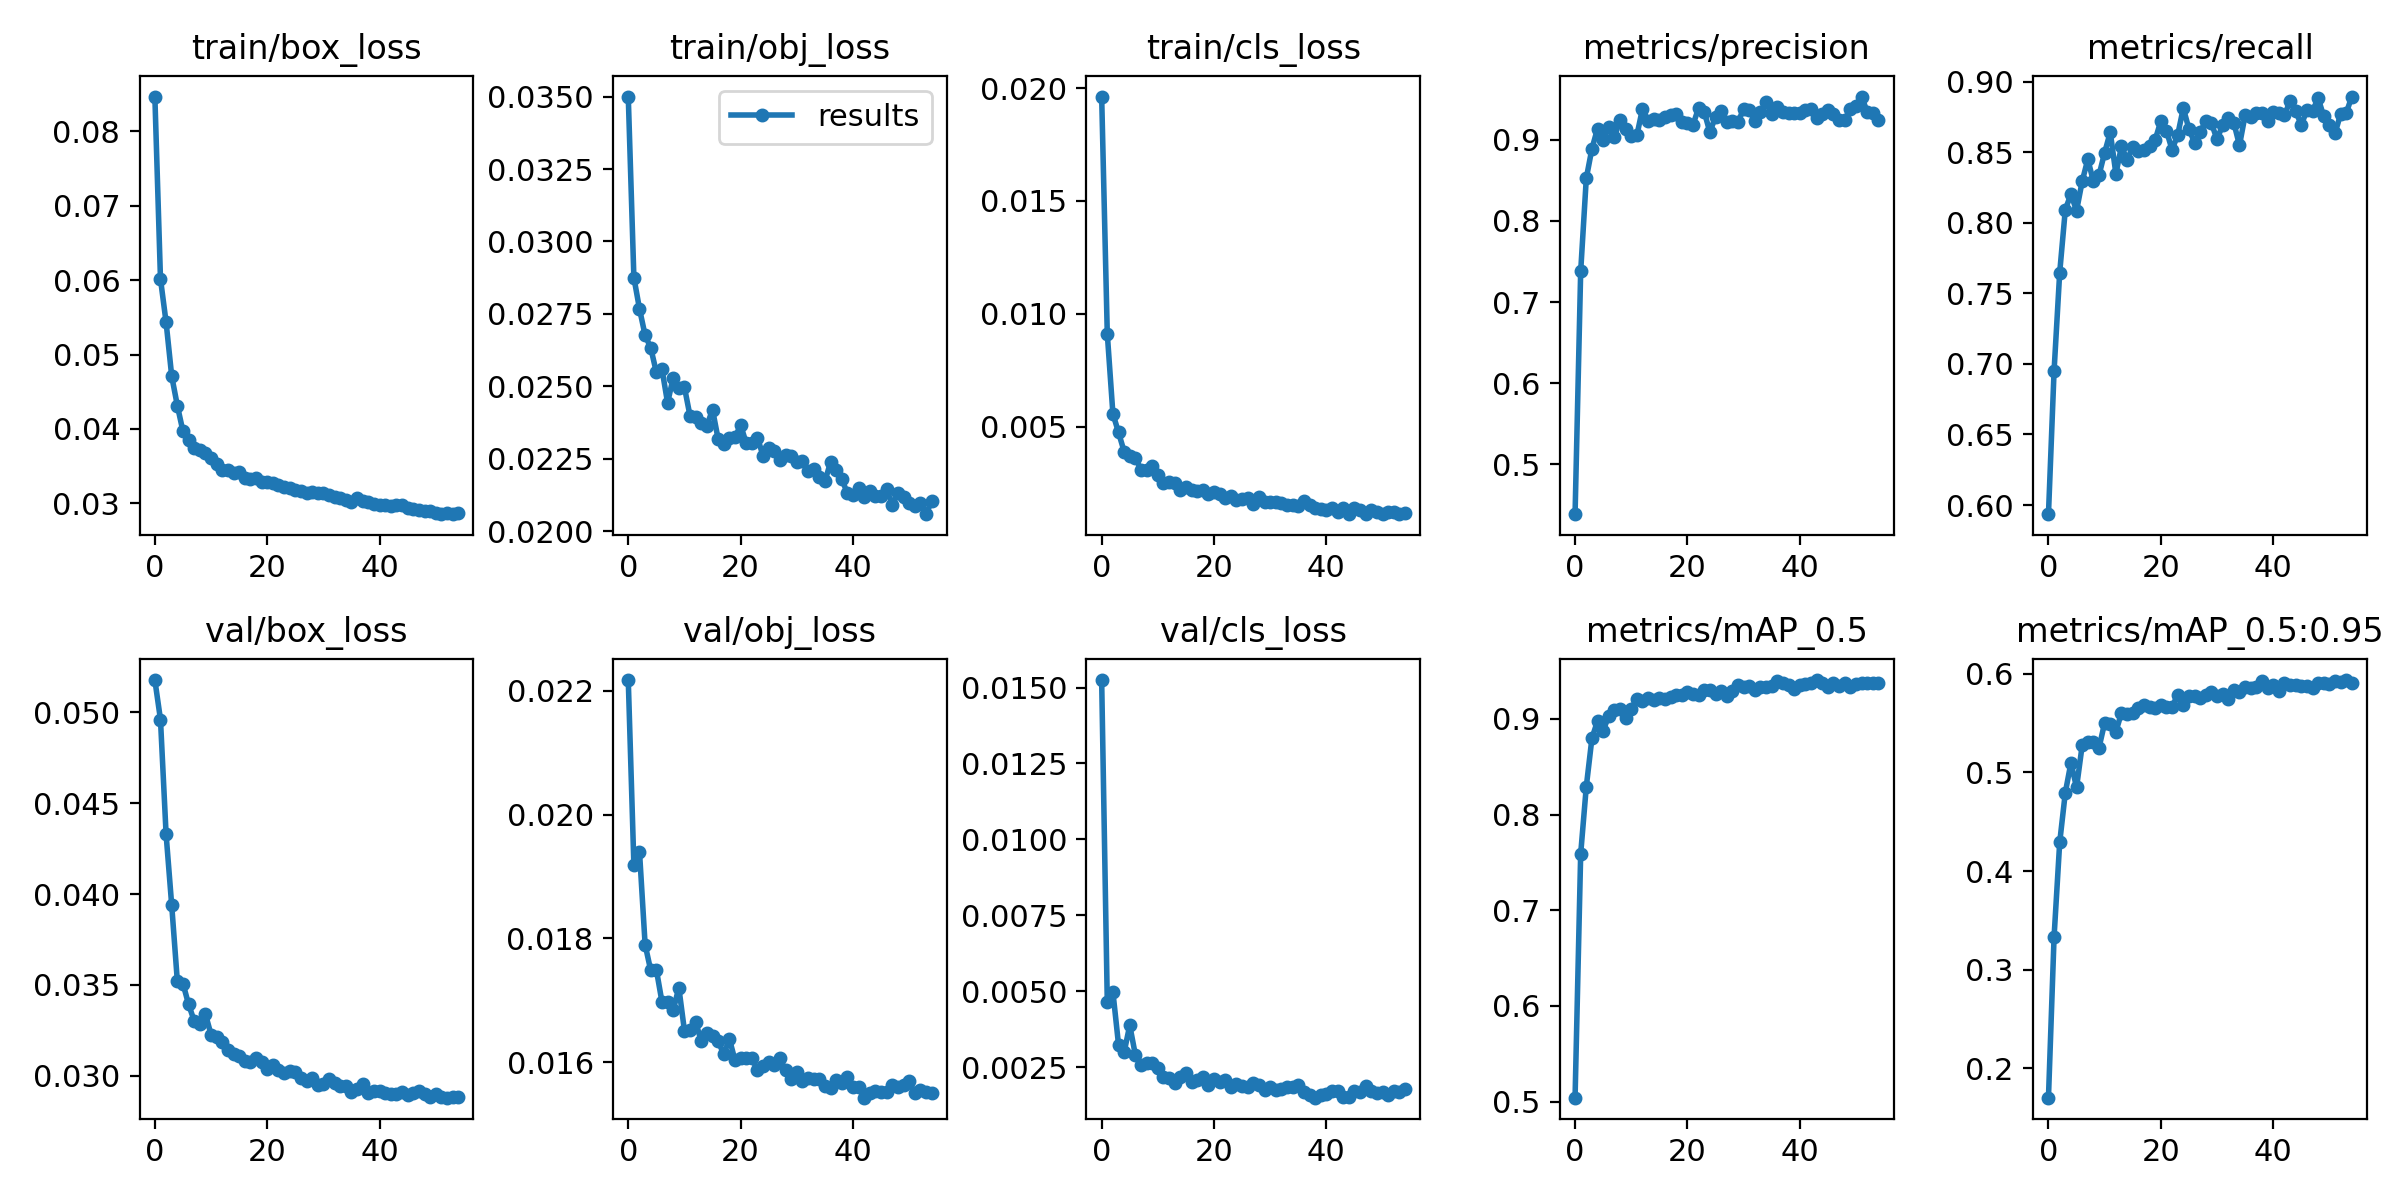

The table this chart was drawn from, first rows:
epoch, train/box_loss, train/obj_loss, train/cls_loss, metrics/precision, metrics/recall, metrics/mAP_0.5, metrics/mAP_0.5:0.95, val/box_loss, val/obj_loss, val/cls_loss, x/lr0, x/lr1, x/lr2
0, 0.0847, 0.035, 0.01962, 0.4388, 0.5935, 0.5041, 0.1704, 0.05177, 0.02217, 0.01525, 0.003326, 0.003326, 0.07007
1, 0.06017, 0.02875, 0.009123, 0.7379, 0.6951, 0.7589, 0.3335, 0.0496, 0.01919, 0.004651, 0.006658, 0.006658, 0.04006
2, 0.05433, 0.02767, 0.005575, 0.8527, 0.7647, 0.8292, 0.429, 0.04328, 0.0194, 0.004979, 0.009985, 0.009985, 0.01006
3, 0.04709, 0.02676, 0.004748, 0.8889, 0.8093, 0.8796, 0.4794, 0.03938, 0.0179, 0.003245, 0.009982, 0.009982, 0.009982
4, 0.04314, 0.02633, 0.003899, 0.9138, 0.8202, 0.8979, 0.5097, 0.03521, 0.01748, 0.002993, 0.009982, 0.009982, 0.009982
5, 0.03968, 0.02548, 0.003717, 0.9, 0.8086, 0.8876, 0.4848, 0.03508, 0.0175, 0.003877, 0.009968, 0.009968, 0.009968
6, 0.03847, 0.02559, 0.003627, 0.9154, 0.8293, 0.9034, 0.5272, 0.03393, 0.01698, 0.002901, 0.009951, 0.009951, 0.009951
7, 0.03746, 0.02443, 0.003099, 0.9036, 0.8449, 0.9096, 0.5302, 0.03302, 0.01697, 0.002561, 0.009929, 0.009929, 0.009929
8, 0.03715, 0.0253, 0.003068, 0.9245, 0.8293, 0.9106, 0.5312, 0.03283, 0.01684, 0.00263, 0.009904, 0.009904, 0.009904
9, 0.0367, 0.02493, 0.003254, 0.9136, 0.8338, 0.9012, 0.525, 0.03339, 0.01721, 0.002621, 0.009874, 0.009874, 0.009874
10, 0.03615, 0.02497, 0.002842, 0.9046, 0.8497, 0.9105, 0.5501, 0.03227, 0.01651, 0.002459, 0.009841, 0.009841, 0.009841
11, 0.03528, 0.02397, 0.002501, 0.9055, 0.8641, 0.9206, 0.5491, 0.03216, 0.01652, 0.002174, 0.009804, 0.009804, 0.009804
12, 0.03451, 0.02393, 0.002551, 0.9382, 0.8348, 0.9188, 0.5413, 0.03185, 0.01665, 0.002152, 0.009763, 0.009763, 0.009763
13, 0.03443, 0.02375, 0.002492, 0.9232, 0.8541, 0.9214, 0.5603, 0.03143, 0.01634, 0.00199, 0.009719, 0.009719, 0.009719
14, 0.03413, 0.02365, 0.002206, 0.9257, 0.8446, 0.9199, 0.5591, 0.0312, 0.01647, 0.002163, 0.009671, 0.009671, 0.009671
15, 0.03423, 0.0242, 0.00231, 0.924, 0.8536, 0.9222, 0.5606, 0.0311, 0.01642, 0.002312, 0.009619, 0.009619, 0.009619
16, 0.03342, 0.02318, 0.00218, 0.9283, 0.8508, 0.921, 0.5653, 0.0308, 0.01634, 0.001994, 0.009564, 0.009564, 0.009564
17, 0.03321, 0.02302, 0.002133, 0.931, 0.8516, 0.9227, 0.5682, 0.03075, 0.01613, 0.00208, 0.009505, 0.009505, 0.009505
18, 0.03334, 0.02321, 0.002177, 0.9312, 0.8545, 0.9251, 0.5664, 0.03101, 0.01638, 0.002172, 0.009443, 0.009443, 0.009443
19, 0.03279, 0.02324, 0.002008, 0.9223, 0.8587, 0.9245, 0.5655, 0.03074, 0.01603, 0.001912, 0.009377, 0.009377, 0.009377
20, 0.03289, 0.02366, 0.002097, 0.9213, 0.8721, 0.9278, 0.5683, 0.0304, 0.01606, 0.002124, 0.009308, 0.009308, 0.009308
21, 0.03266, 0.02304, 0.002041, 0.9187, 0.8652, 0.9265, 0.5657, 0.0306, 0.01606, 0.002, 0.009236, 0.009236, 0.009236
22, 0.03239, 0.02303, 0.001844, 0.9393, 0.8517, 0.9251, 0.5661, 0.03032, 0.01606, 0.002063, 0.009161, 0.009161, 0.009161
23, 0.03222, 0.02323, 0.001941, 0.9343, 0.8621, 0.9306, 0.5787, 0.03013, 0.01588, 0.001853, 0.009082, 0.009082, 0.009082
24, 0.03206, 0.02259, 0.001736, 0.9094, 0.8812, 0.9307, 0.5679, 0.03024, 0.01593, 0.001931, 0.009, 0.009, 0.009
25, 0.03183, 0.02286, 0.001812, 0.9286, 0.8666, 0.9264, 0.5773, 0.03018, 0.016, 0.001875, 0.008916, 0.008916, 0.008916
26, 0.03161, 0.02278, 0.001859, 0.9354, 0.8567, 0.929, 0.5772, 0.02987, 0.01596, 0.001845, 0.008828, 0.008828, 0.008828
27, 0.03138, 0.02245, 0.001576, 0.9223, 0.8641, 0.9236, 0.5752, 0.02974, 0.01606, 0.001966, 0.008738, 0.008738, 0.008738
28, 0.03154, 0.02264, 0.001888, 0.9228, 0.8722, 0.9289, 0.578, 0.02986, 0.01587, 0.001909, 0.008645, 0.008645, 0.008645
29, 0.03138, 0.02258, 0.001654, 0.922, 0.8706, 0.9354, 0.5809, 0.02948, 0.01573, 0.001742, 0.00855, 0.00855, 0.00855
30, 0.03144, 0.0224, 0.001651, 0.9378, 0.8592, 0.9331, 0.577, 0.02957, 0.01584, 0.001859, 0.008452, 0.008452, 0.008452
31, 0.0311, 0.02242, 0.001683, 0.9367, 0.8691, 0.9341, 0.5797, 0.02984, 0.0157, 0.001751, 0.008351, 0.008351, 0.008351
32, 0.03087, 0.02209, 0.00161, 0.9234, 0.8739, 0.9304, 0.5747, 0.02962, 0.01574, 0.001793, 0.008248, 0.008248, 0.008248
33, 0.03075, 0.02216, 0.001526, 0.9347, 0.8707, 0.9328, 0.5832, 0.02942, 0.01573, 0.001838, 0.008143, 0.008143, 0.008143
34, 0.03047, 0.02187, 0.001517, 0.946, 0.8549, 0.9336, 0.5818, 0.02946, 0.01573, 0.00184, 0.008036, 0.008036, 0.008036
35, 0.03017, 0.02172, 0.001472, 0.9319, 0.8761, 0.9343, 0.5869, 0.02911, 0.01562, 0.001897, 0.007927, 0.007927, 0.007927
36, 0.03075, 0.02238, 0.001731, 0.9406, 0.8751, 0.9391, 0.5854, 0.02928, 0.01558, 0.001697, 0.007816, 0.007816, 0.007816
37, 0.03035, 0.02213, 0.001513, 0.9338, 0.8776, 0.9375, 0.5865, 0.02956, 0.01572, 0.001595, 0.007703, 0.007703, 0.007703
38, 0.03019, 0.0218, 0.001389, 0.9336, 0.8775, 0.9355, 0.5923, 0.02904, 0.01566, 0.001494, 0.007589, 0.007589, 0.007589
39, 0.02995, 0.02132, 0.001378, 0.9335, 0.8722, 0.9312, 0.5853, 0.02914, 0.01576, 0.001581, 0.007472, 0.007472, 0.007472
40, 0.02973, 0.02127, 0.001325, 0.9327, 0.8787, 0.9356, 0.5881, 0.02916, 0.0156, 0.001617, 0.007355, 0.007355, 0.007355
41, 0.02975, 0.02151, 0.001379, 0.9364, 0.8778, 0.9369, 0.5823, 0.02905, 0.01561, 0.001702, 0.007236, 0.007236, 0.007236
42, 0.02957, 0.02119, 0.001223, 0.9379, 0.8762, 0.9375, 0.5905, 0.02898, 0.01543, 0.001718, 0.007116, 0.007116, 0.007116
43, 0.0298, 0.02138, 0.001408, 0.9274, 0.8861, 0.9406, 0.5889, 0.02899, 0.01551, 0.001519, 0.006995, 0.006995, 0.006995
44, 0.02982, 0.02121, 0.001126, 0.9321, 0.8792, 0.9374, 0.5884, 0.02913, 0.01554, 0.001508, 0.006873, 0.006873, 0.006873
45, 0.02941, 0.02121, 0.001417, 0.9369, 0.8693, 0.9336, 0.5876, 0.02895, 0.01551, 0.001712, 0.00675, 0.00675, 0.00675
46, 0.02926, 0.02145, 0.001327, 0.9319, 0.8796, 0.9375, 0.5876, 0.02906, 0.01552, 0.001673, 0.006626, 0.006626, 0.006626
47, 0.02906, 0.02092, 0.00113, 0.9248, 0.8791, 0.9344, 0.5853, 0.02918, 0.01563, 0.001886, 0.006501, 0.006501, 0.006501
48, 0.02892, 0.02131, 0.001318, 0.925, 0.8883, 0.9373, 0.5907, 0.02898, 0.01561, 0.001703, 0.006376, 0.006376, 0.006376
49, 0.02898, 0.02119, 0.001223, 0.9376, 0.8754, 0.9337, 0.5902, 0.02885, 0.01563, 0.001645, 0.006251, 0.006251, 0.006251
50, 0.02873, 0.02097, 0.001154, 0.9418, 0.869, 0.9363, 0.5897, 0.02899, 0.0157, 0.001686, 0.006126, 0.006126, 0.006126
51, 0.02854, 0.02087, 0.001222, 0.9533, 0.8633, 0.9371, 0.5924, 0.02883, 0.0155, 0.001568, 0.006, 0.006, 0.006
52, 0.02865, 0.02096, 0.001221, 0.9344, 0.877, 0.9374, 0.5913, 0.0288, 0.01554, 0.001722, 0.005874, 0.005874, 0.005874
53, 0.02853, 0.02059, 0.001133, 0.9335, 0.8778, 0.9375, 0.5935, 0.02881, 0.01552, 0.001668, 0.005749, 0.005749, 0.005749
54, 0.02869, 0.02103, 0.001166, 0.9248, 0.8894, 0.9375, 0.5903, 0.02881, 0.0155, 0.001779, 0.005624, 0.005624, 0.005624
